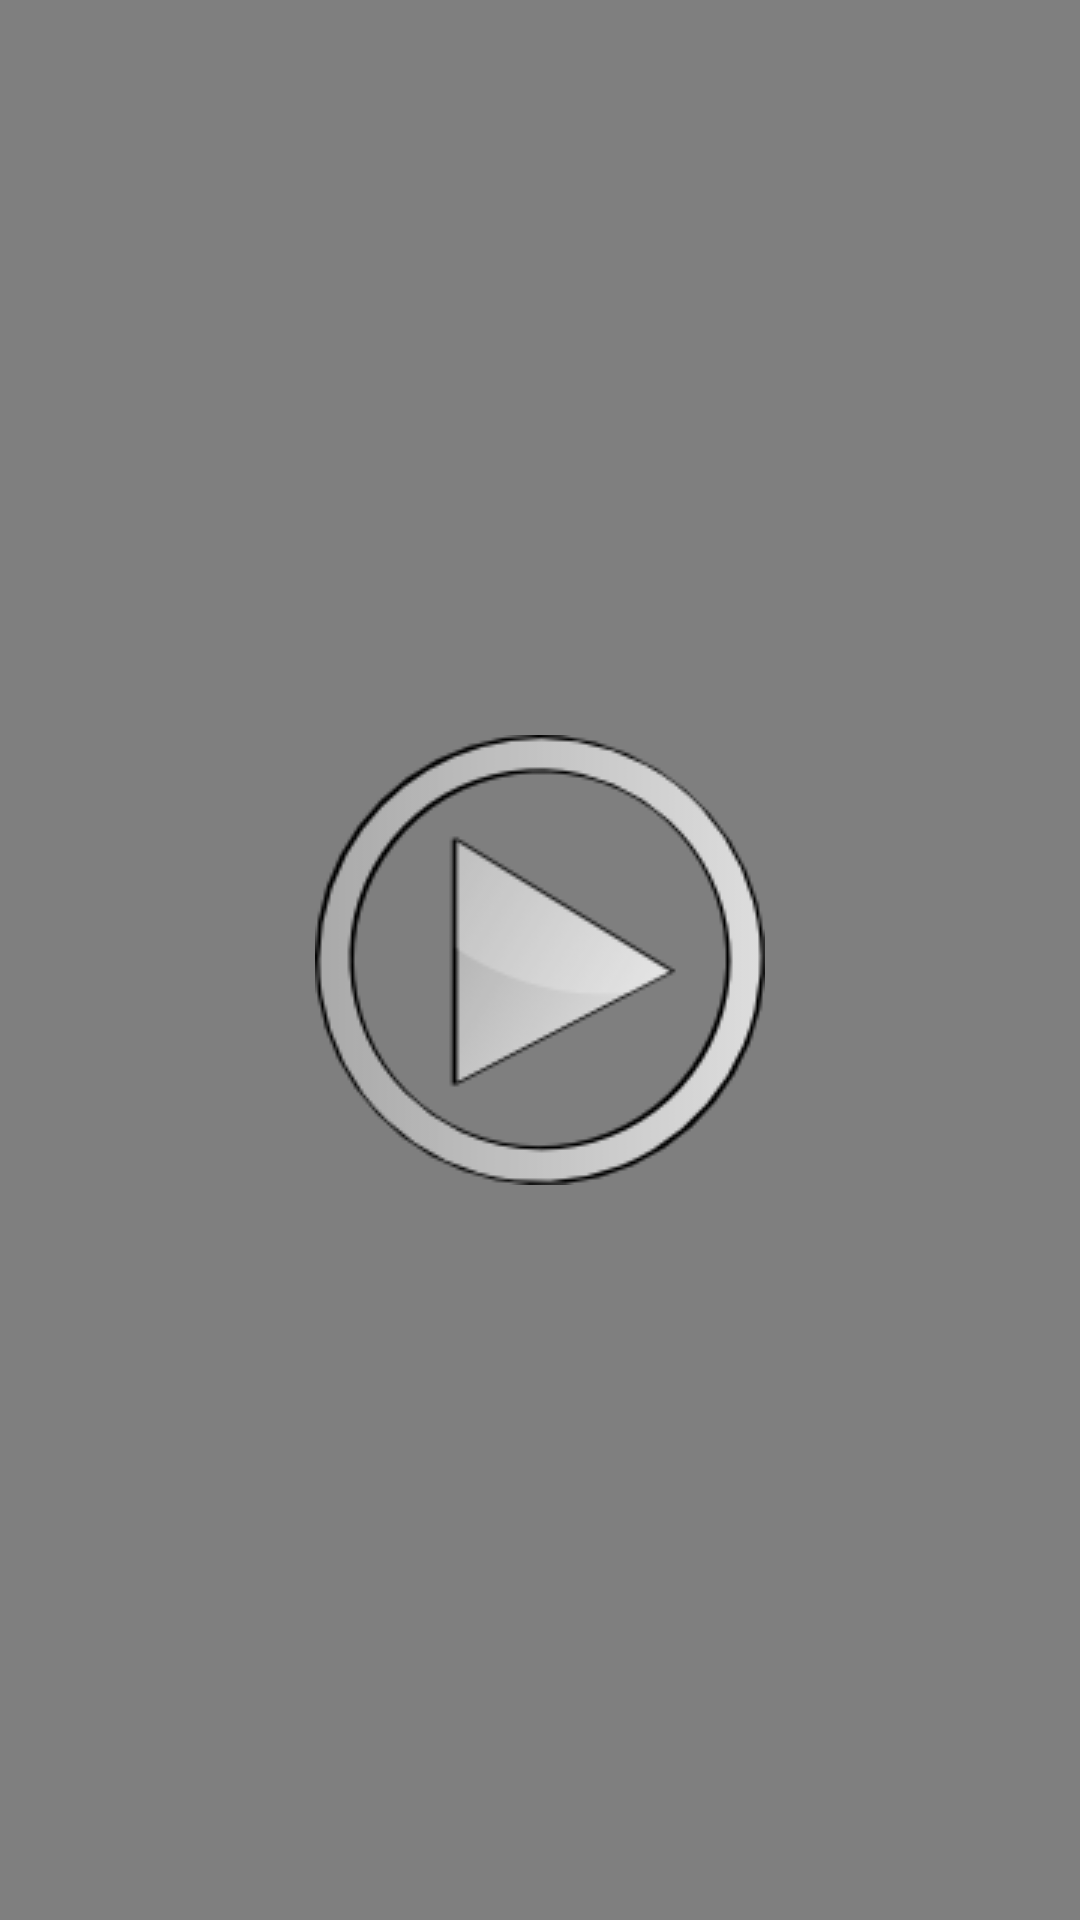

Layout XML and referenced resources for this Android screen:
<!-- AndroidManifest.xml: application theme MyTheme -->
<!-- res/layout/video_details.xml -->
<?xml version="1.0" encoding="utf-8"?>

<RelativeLayout xmlns:android="http://schemas.android.com/apk/res/android"
    android:id="@+id/RelativeLayout1"
    android:layout_width="fill_parent"
    android:layout_height="match_parent"
    android:orientation="vertical" >

    <VideoView
        android:id="@+id/videoViewSlideShow"
        android:layout_width="wrap_content"
        android:layout_height="fill_parent"
        android:layout_centerHorizontal="true"
        android:layout_centerInParent="true"
        android:layout_centerVertical="true" />

    <TextView
        android:id="@+id/imageCaptionSlideshow"
        android:layout_width="fill_parent"
        android:layout_height="wrap_content"
        android:layout_alignParentTop="true"
        android:layout_centerHorizontal="true"
        android:layout_gravity="center_horizontal"
        android:background="@color/grisTransparente"
        android:gravity="center"
        android:paddingLeft="20dp"
        android:paddingRight="20dp"
        android:text="TextView"
        android:textAppearance="?android:attr/textAppearanceSmallInverse"
        android:visibility="invisible" />

    <ImageView
        android:id="@+id/play_button"
        android:layout_width="wrap_content"
        android:layout_height="wrap_content"
        android:layout_centerHorizontal="true"
        android:layout_centerVertical="true"
        android:layout_gravity="center_vertical|center_horizontal"
        android:src="@drawable/playbutton" />

</RelativeLayout>
<!-- resources referenced by this layout -->
<resources>
  <color name="grisTransparente">#77000000</color>
  <!-- drawable playbutton: png bitmap (drawable, 13025 bytes) -->
  <style name="MyTheme" parent="android:Theme.Holo.Light.DarkActionBar">
          <item name="android:actionBarStyle">@style/MyActionBar</item>
      </style>
  <style name="MyActionBar" parent="android:Widget.Holo.ActionBar">
          <item name="android:background">@drawable/bot_border</item>
          <item name="android:showDividers">beginning</item>
          <item name="android:titleTextStyle">@style/MyTheme.ActionBar.TitleTextStyle</item>
      </style>
  <!-- drawable bot_border (drawable) -->
  <?xml version="1.0" encoding="utf-8"?>
  
  <layer-list xmlns:android="http://schemas.android.com/apk/res/android">
  
  <item>
        <shape>
              <solid android:color="@color/azulOscuro" />
        </shape>
  </item>
  
  <item android:bottom="2dp">
       <shape>
             <solid android:color="@color/azulBarraTitulo" />
       </shape>
  </item>
  </layer-list>
  <style name="MyTheme.ActionBar.TitleTextStyle" parent="@android:style/TextAppearance">
          <item name="android:textColor">@color/colorTexto</item>
      </style>
  <color name="azulOscuro">#08335f</color>
  <color name="azulBarraTitulo">#3880a1</color>
  <color name="colorTexto">#FFFFFFFF</color>
</resources>
